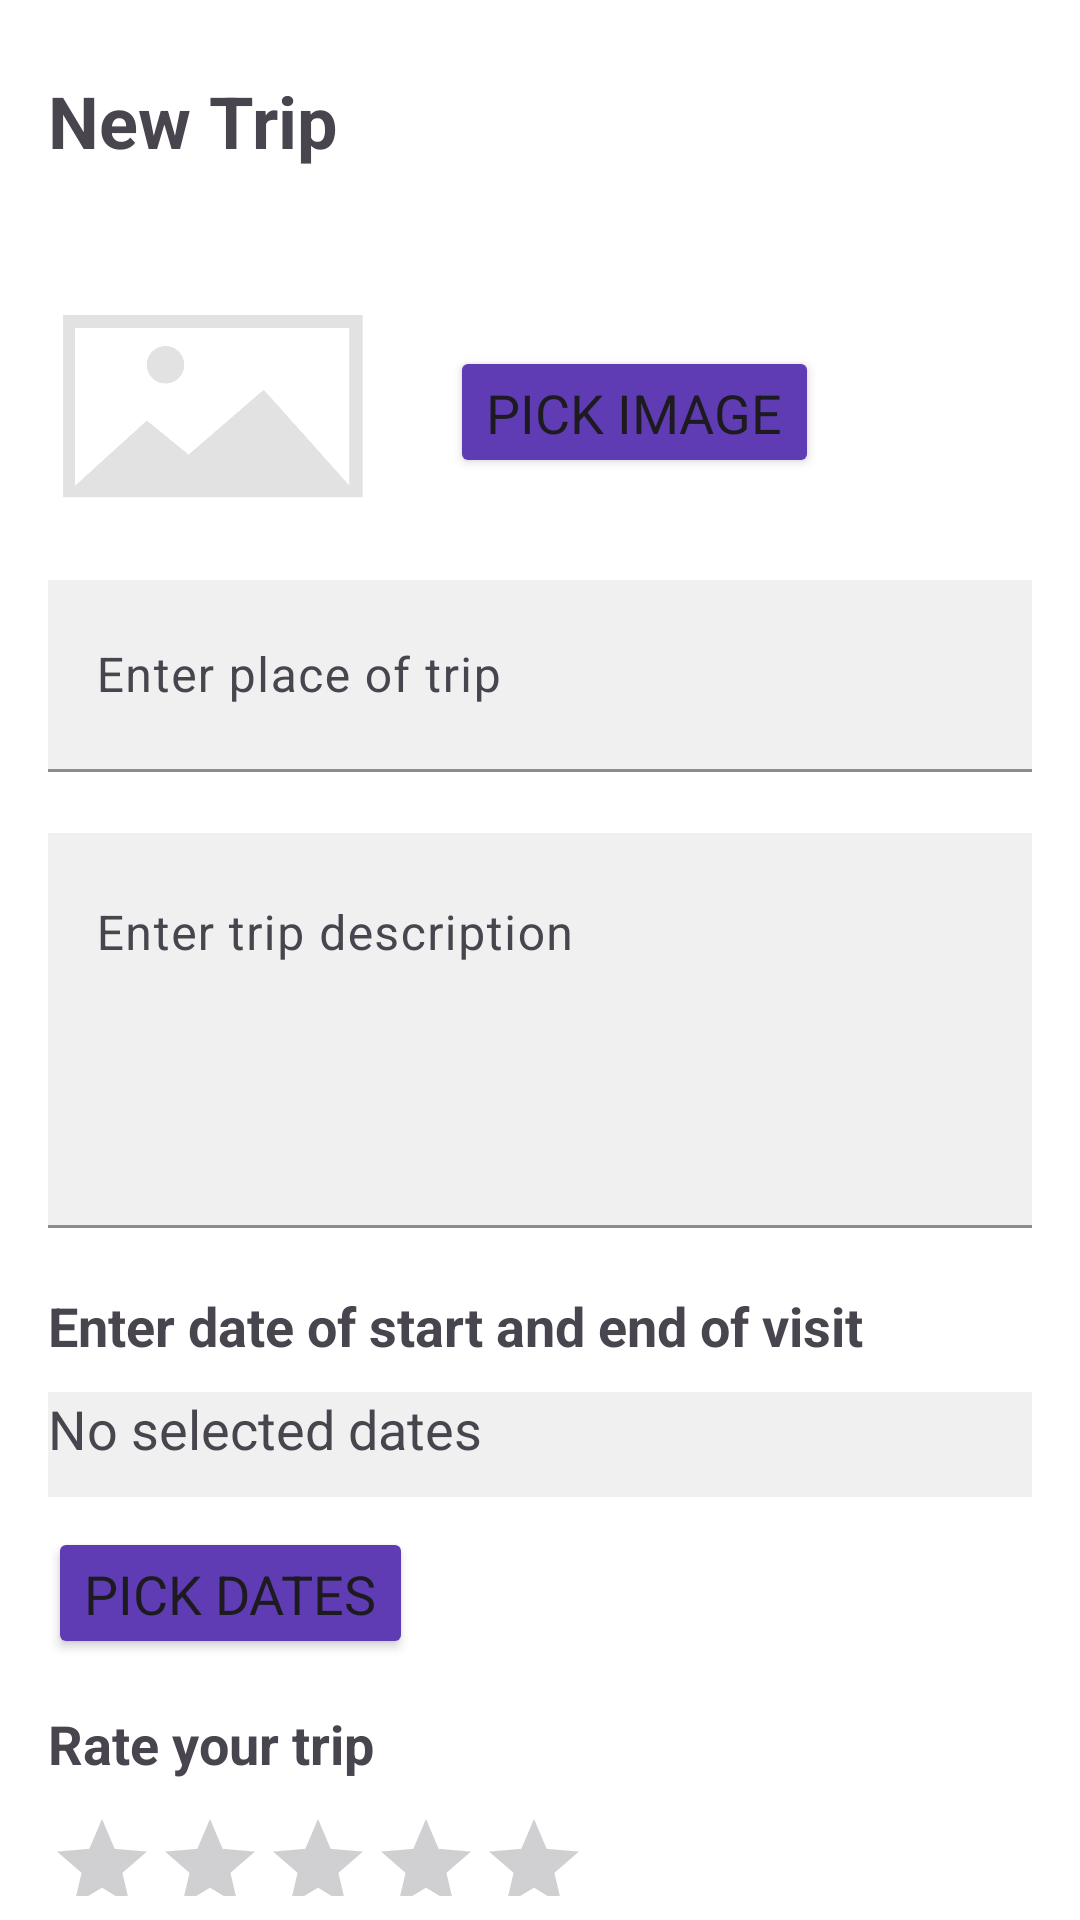

Write the Android layout XML for this screen, with the resource values it uses.
<!-- AndroidManifest.xml: application theme Theme.TravelJournalApp -->
<!-- res/layout/add_task_dialog.xml -->
<?xml version="1.0" encoding="utf-8"?>
<androidx.coordinatorlayout.widget.CoordinatorLayout xmlns:android="http://schemas.android.com/apk/res/android"
    android:layout_width="match_parent"
    android:layout_height="match_parent"
    xmlns:app="http://schemas.android.com/apk/res-auto"
    android:background="@color/white">

    <RelativeLayout
        android:layout_width="match_parent"
        android:layout_height="match_parent">

        <TextView
            android:id="@+id/titleTaskTxt"
            android:layout_width="wrap_content"
            android:layout_height="wrap_content"
            android:layout_marginLeft="16dp"
            android:layout_marginTop="24dp"
            android:layout_marginBottom="20dp"
            android:text="New Trip"
            android:textSize="24sp"
            android:textStyle="bold" />

        <ImageView
            android:id="@+id/closeImg"
            android:layout_width="40dp"
            android:layout_height="40dp"
            android:layout_alignParentEnd="true"
            android:layout_marginRight="16dp"
            android:layout_marginTop="24dp"
            android:src="@drawable/ic_close" />

        <View
            android:id="@+id/viewHLine"
            android:layout_width="match_parent"
            android:layout_height="3dp"
            android:layout_below="@id/titleTaskTxt" />

        <LinearLayout
            android:layout_width="match_parent"
            android:layout_height="match_parent"
            android:layout_below="@id/viewHLine"
            android:layout_centerHorizontal="true"
            android:layout_marginHorizontal="16dp"
            android:layout_marginVertical="8dp"
            android:orientation="vertical">

            <LinearLayout
                android:layout_width="wrap_content"
                android:layout_height="wrap_content"
                android:layout_centerHorizontal="true"
                android:layout_marginVertical="8dp"
                android:orientation="horizontal">

            <ImageView
                android:id="@+id/addImg"
                android:layout_width="110dp"
                android:layout_height="80dp"
                android:src="@drawable/default_image"
                android:layout_marginBottom="10dp"/>

            <Button
                android:id="@+id/addImgBtn"
                android:layout_width="wrap_content"
                android:layout_height="44dp"
                android:layout_marginTop="20dp"
                android:layout_marginEnd="16dp"
                android:layout_marginStart="24dp"
                android:backgroundTint="@color/blue"
                android:text="Pick Image"
                android:textSize="18sp"
                app:cornerRadius="20dp" />

            </LinearLayout>

            <com.google.android.material.textfield.TextInputLayout
                android:id="@+id/edTaskTitleL"
                style="@style/widget.App.TextInputLayout"
                android:layout_width="match_parent"
                android:layout_height="wrap_content"
                android:hint="Enter place of trip">

                <com.google.android.material.textfield.TextInputEditText
                    android:id="@+id/edTaskTitle"
                    android:layout_width="match_parent"
                    android:layout_height="?actionBarSize"
                    android:background="@color/mainBackgroundColor"
                    android:inputType="text" />

            </com.google.android.material.textfield.TextInputLayout>

            <com.google.android.material.textfield.TextInputLayout
                android:id="@+id/edTaskDescL"
                style="@style/widget.App.TextInputLayout"
                android:layout_width="match_parent"
                android:layout_height="wrap_content"
                android:hint="Enter trip description">

                <com.google.android.material.textfield.TextInputEditText
                    android:id="@+id/edTaskDesc"
                    android:layout_width="match_parent"
                    android:layout_height="wrap_content"
                    android:background="@color/mainBackgroundColor"
                    android:gravity="top|start"
                    android:inputType="textMultiLine"
                    android:lines="5"
                    android:maxLines="5" />

            </com.google.android.material.textfield.TextInputLayout>

            <TextView
                android:id="@+id/dateTitle"
                android:layout_width="wrap_content"
                android:layout_height="wrap_content"
                android:text="Enter date of start and end of visit"
                android:textSize="18sp"
                android:textStyle="bold" />

            <TextView
                android:id="@+id/dateRangeTxt"
                android:layout_width="match_parent"
                android:layout_height="35dp"
                android:layout_marginTop="10dp"
                android:background="@color/mainBackgroundColor"
                android:text="No selected dates"
                android:textSize="18sp"
                app:layout_constraintBottom_toBottomOf="parent"
                app:layout_constraintEnd_toEndOf="parent"
                app:layout_constraintStart_toStartOf="parent"
                app:layout_constraintTop_toTopOf="parent" />

            <Button
                android:id="@+id/btn_calendar"
                android:layout_width="wrap_content"
                android:layout_height="44dp"
                android:layout_marginTop="10dp"
                android:layout_marginEnd="16dp"
                android:backgroundTint="@color/blue"
                android:text="Pick Dates"
                android:textSize="18sp"
                app:cornerRadius="20dp"
                app:layout_constraintEnd_toEndOf="parent"
                app:layout_constraintStart_toStartOf="parent"
                app:layout_constraintTop_toBottomOf="@+id/dateText" />

            <TextView
                android:id="@+id/ratingTitle"
                android:layout_width="wrap_content"
                android:layout_height="wrap_content"
                android:layout_marginTop="16dp"
                android:layout_marginBottom="10dp"
                android:text="Rate your trip"
                android:textSize="18sp"
                android:textStyle="bold" />

            <RatingBar
                android:id="@+id/ratingBar"
                style="?android:attr/ratingBarStyleIndicator"
                android:layout_width="wrap_content"
                android:layout_height="wrap_content"
                android:isIndicator="false"
                android:progressTint="@color/blue" />

            <Button
                android:id="@+id/saveTaskBtn"
                android:layout_width="wrap_content"
                android:layout_height="?actionBarSize"
                android:layout_gravity="center"
                android:layout_marginTop="20dp"
                android:layout_marginBottom="20dp"
                android:backgroundTint="@color/blue"
                android:text="Save Trip"
                android:textSize="20sp" />
        </LinearLayout>

    </RelativeLayout>

</androidx.coordinatorlayout.widget.CoordinatorLayout>
<!-- resources referenced by this layout -->
<resources>
  <color name="blue">#603CB4</color>
  <color name="mainBackgroundColor">#f0f0f0</color>
  <color name="white">#FFFFFFFF</color>
  <!-- drawable default_image: png bitmap (drawable, 13553 bytes) -->
  <style name="widget.App.TextInputLayout" parent="Widget.Material3.TextInputLayout.FilledBox">
          <item name="shapeAppearance">@style/RoundShape</item>
          <item name="hintTextColor">@color/black</item>
          <item name="boxStrokeColor">@color/black</item>
          <item name="endIconMode">clear_text</item>
          <item name="errorIconDrawable">@null</item>
          <item name="errorEnabled">true</item>
          <item name="android:textColor">@color/black</item>
          <item name="android:textCursorDrawable">@color/black</item>
          <item name="startIconTint">@color/black</item>
      </style>
  <style name="Theme.TravelJournalApp" parent="Base.Theme.TravelJournalApp" />
  <style name="RoundShape" parent="ShapeAppearance.Material3.MediumComponent">
          <item name="cornerFamily">rounded</item>
          <item name="cornerSize">30dp</item>
      </style>
  <color name="black">#FF000000</color>
  <style name="Base.Theme.TravelJournalApp" parent="Theme.Material3.Light.NoActionBar">
          
          
  
          <item name="fontFamily">@font/quicksand</item>
          <item name="android:statusBarColor">@color/black</item>
      </style>
</resources>
